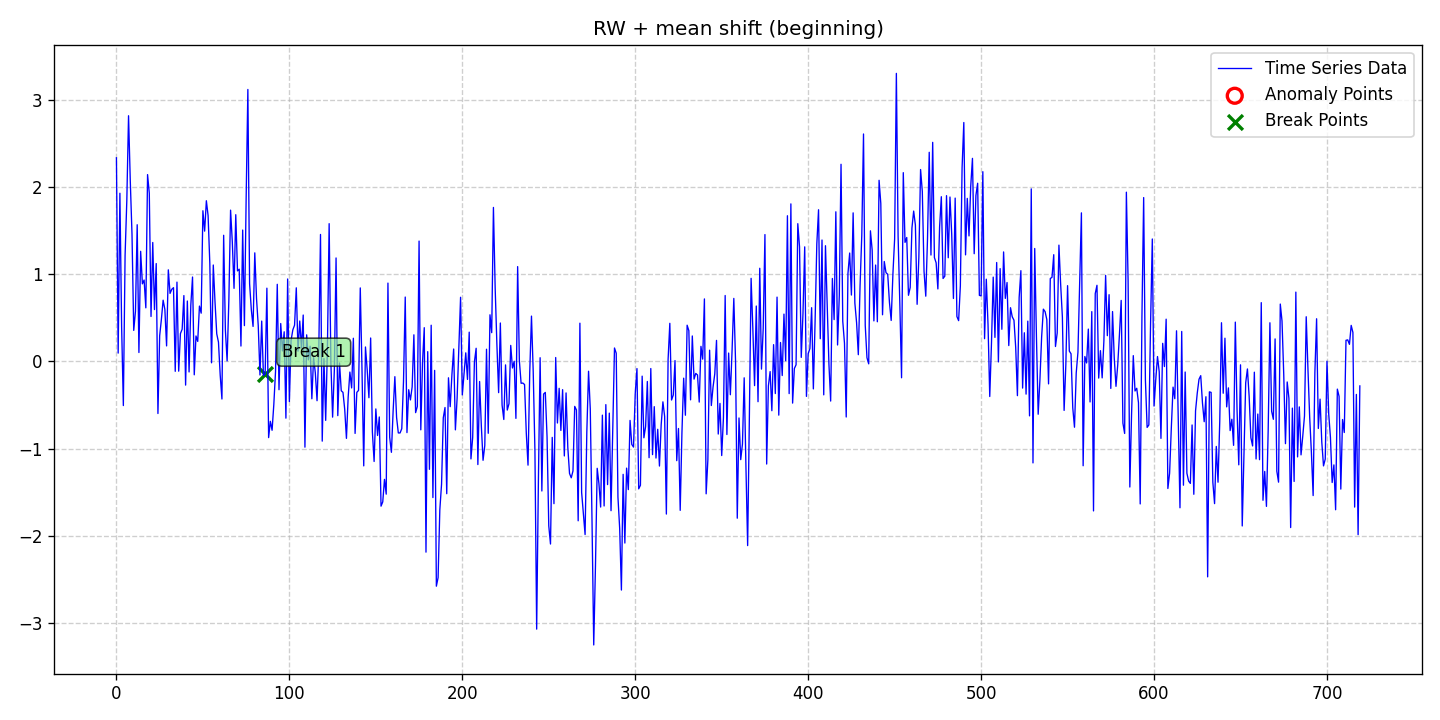

The file beside this chart, header and first rows:
date, data, stationary, det_lin_up, det_lin_down, det_quad, det_cubic, det_exp, det_damped, stoc_trend, volatility, single_seas, multiple_seas, point_anom_single, point_anom_multi, collect_anom, context_anom, mean_shift, var_shift, trend_shift, point_anom_count, point_anom_location, point_anom_point, collect_anom_count
2020-01-01, 2.333, 0, 0, 0, 0, 0, 0, 0, 1, 0, 0, 0, 0, 0, 0, 0, 1, 0, 0, 0, none, , 0
2020-01-02, 0.09547, 0, 0, 0, 0, 0, 0, 0, 1, 0, 0, 0, 0, 0, 0, 0, 1, 0, 0, 0, none, , 0
2020-01-03, 1.926, 0, 0, 0, 0, 0, 0, 0, 1, 0, 0, 0, 0, 0, 0, 0, 1, 0, 0, 0, none, , 0
2020-01-04, 0.3977, 0, 0, 0, 0, 0, 0, 0, 1, 0, 0, 0, 0, 0, 0, 0, 1, 0, 0, 0, none, , 0
2020-01-05, -0.5054, 0, 0, 0, 0, 0, 0, 0, 1, 0, 0, 0, 0, 0, 0, 0, 1, 0, 0, 0, none, , 0
2020-01-06, 1.214, 0, 0, 0, 0, 0, 0, 0, 1, 0, 0, 0, 0, 0, 0, 0, 1, 0, 0, 0, none, , 0
2020-01-07, 1.842, 0, 0, 0, 0, 0, 0, 0, 1, 0, 0, 0, 0, 0, 0, 0, 1, 0, 0, 0, none, , 0
2020-01-08, 2.814, 0, 0, 0, 0, 0, 0, 0, 1, 0, 0, 0, 0, 0, 0, 0, 1, 0, 0, 0, none, , 0
2020-01-09, 2.07, 0, 0, 0, 0, 0, 0, 0, 1, 0, 0, 0, 0, 0, 0, 0, 1, 0, 0, 0, none, , 0
2020-01-10, 1.456, 0, 0, 0, 0, 0, 0, 0, 1, 0, 0, 0, 0, 0, 0, 0, 1, 0, 0, 0, none, , 0
2020-01-11, 0.3555, 0, 0, 0, 0, 0, 0, 0, 1, 0, 0, 0, 0, 0, 0, 0, 1, 0, 0, 0, none, , 0
2020-01-12, 0.5744, 0, 0, 0, 0, 0, 0, 0, 1, 0, 0, 0, 0, 0, 0, 0, 1, 0, 0, 0, none, , 0
2020-01-13, 1.566, 0, 0, 0, 0, 0, 0, 0, 1, 0, 0, 0, 0, 0, 0, 0, 1, 0, 0, 0, none, , 0
2020-01-14, 0.1021, 0, 0, 0, 0, 0, 0, 0, 1, 0, 0, 0, 0, 0, 0, 0, 1, 0, 0, 0, none, , 0
2020-01-15, 1.261, 0, 0, 0, 0, 0, 0, 0, 1, 0, 0, 0, 0, 0, 0, 0, 1, 0, 0, 0, none, , 0
2020-01-16, 0.8886, 0, 0, 0, 0, 0, 0, 0, 1, 0, 0, 0, 0, 0, 0, 0, 1, 0, 0, 0, none, , 0
2020-01-17, 0.9323, 0, 0, 0, 0, 0, 0, 0, 1, 0, 0, 0, 0, 0, 0, 0, 1, 0, 0, 0, none, , 0
2020-01-18, 0.6139, 0, 0, 0, 0, 0, 0, 0, 1, 0, 0, 0, 0, 0, 0, 0, 1, 0, 0, 0, none, , 0
2020-01-19, 2.14, 0, 0, 0, 0, 0, 0, 0, 1, 0, 0, 0, 0, 0, 0, 0, 1, 0, 0, 0, none, , 0
2020-01-20, 1.927, 0, 0, 0, 0, 0, 0, 0, 1, 0, 0, 0, 0, 0, 0, 0, 1, 0, 0, 0, none, , 0
2020-01-21, 0.5151, 0, 0, 0, 0, 0, 0, 0, 1, 0, 0, 0, 0, 0, 0, 0, 1, 0, 0, 0, none, , 0
2020-01-22, 1.363, 0, 0, 0, 0, 0, 0, 0, 1, 0, 0, 0, 0, 0, 0, 0, 1, 0, 0, 0, none, , 0
2020-01-23, 0.594, 0, 0, 0, 0, 0, 0, 0, 1, 0, 0, 0, 0, 0, 0, 0, 1, 0, 0, 0, none, , 0
2020-01-24, 1.121, 0, 0, 0, 0, 0, 0, 0, 1, 0, 0, 0, 0, 0, 0, 0, 1, 0, 0, 0, none, , 0
2020-01-25, -0.5966, 0, 0, 0, 0, 0, 0, 0, 1, 0, 0, 0, 0, 0, 0, 0, 1, 0, 0, 0, none, , 0
2020-01-26, 0.2945, 0, 0, 0, 0, 0, 0, 0, 1, 0, 0, 0, 0, 0, 0, 0, 1, 0, 0, 0, none, , 0
2020-01-27, 0.483, 0, 0, 0, 0, 0, 0, 0, 1, 0, 0, 0, 0, 0, 0, 0, 1, 0, 0, 0, none, , 0
2020-01-28, 0.7017, 0, 0, 0, 0, 0, 0, 0, 1, 0, 0, 0, 0, 0, 0, 0, 1, 0, 0, 0, none, , 0
2020-01-29, 0.5964, 0, 0, 0, 0, 0, 0, 0, 1, 0, 0, 0, 0, 0, 0, 0, 1, 0, 0, 0, none, , 0
2020-01-30, 0.1778, 0, 0, 0, 0, 0, 0, 0, 1, 0, 0, 0, 0, 0, 0, 0, 1, 0, 0, 0, none, , 0
2020-01-31, 1.049, 0, 0, 0, 0, 0, 0, 0, 1, 0, 0, 0, 0, 0, 0, 0, 1, 0, 0, 0, none, , 0
2020-02-01, 0.779, 0, 0, 0, 0, 0, 0, 0, 1, 0, 0, 0, 0, 0, 0, 0, 1, 0, 0, 0, none, , 0
2020-02-02, 0.8264, 0, 0, 0, 0, 0, 0, 0, 1, 0, 0, 0, 0, 0, 0, 0, 1, 0, 0, 0, none, , 0
2020-02-03, 0.8449, 0, 0, 0, 0, 0, 0, 0, 1, 0, 0, 0, 0, 0, 0, 0, 1, 0, 0, 0, none, , 0
2020-02-04, -0.1132, 0, 0, 0, 0, 0, 0, 0, 1, 0, 0, 0, 0, 0, 0, 0, 1, 0, 0, 0, none, , 0
2020-02-05, 0.9085, 0, 0, 0, 0, 0, 0, 0, 1, 0, 0, 0, 0, 0, 0, 0, 1, 0, 0, 0, none, , 0
2020-02-06, -0.1115, 0, 0, 0, 0, 0, 0, 0, 1, 0, 0, 0, 0, 0, 0, 0, 1, 0, 0, 0, none, , 0
2020-02-07, 0.3187, 0, 0, 0, 0, 0, 0, 0, 1, 0, 0, 0, 0, 0, 0, 0, 1, 0, 0, 0, none, , 0
2020-02-08, 0.3684, 0, 0, 0, 0, 0, 0, 0, 1, 0, 0, 0, 0, 0, 0, 0, 1, 0, 0, 0, none, , 0
2020-02-09, 0.7543, 0, 0, 0, 0, 0, 0, 0, 1, 0, 0, 0, 0, 0, 0, 0, 1, 0, 0, 0, none, , 0
2020-02-10, -0.2711, 0, 0, 0, 0, 0, 0, 0, 1, 0, 0, 0, 0, 0, 0, 0, 1, 0, 0, 0, none, , 0
2020-02-11, 0.692, 0, 0, 0, 0, 0, 0, 0, 1, 0, 0, 0, 0, 0, 0, 0, 1, 0, 0, 0, none, , 0
2020-02-12, -0.1204, 0, 0, 0, 0, 0, 0, 0, 1, 0, 0, 0, 0, 0, 0, 0, 1, 0, 0, 0, none, , 0
2020-02-13, 0.6447, 0, 0, 0, 0, 0, 0, 0, 1, 0, 0, 0, 0, 0, 0, 0, 1, 0, 0, 0, none, , 0
2020-02-14, 0.9668, 0, 0, 0, 0, 0, 0, 0, 1, 0, 0, 0, 0, 0, 0, 0, 1, 0, 0, 0, none, , 0
2020-02-15, -0.1532, 0, 0, 0, 0, 0, 0, 0, 1, 0, 0, 0, 0, 0, 0, 0, 1, 0, 0, 0, none, , 0
2020-02-16, 0.2916, 0, 0, 0, 0, 0, 0, 0, 1, 0, 0, 0, 0, 0, 0, 0, 1, 0, 0, 0, none, , 0
2020-02-17, 0.2292, 0, 0, 0, 0, 0, 0, 0, 1, 0, 0, 0, 0, 0, 0, 0, 1, 0, 0, 0, none, , 0
2020-02-18, 0.6338, 0, 0, 0, 0, 0, 0, 0, 1, 0, 0, 0, 0, 0, 0, 0, 1, 0, 0, 0, none, , 0
2020-02-19, 0.5529, 0, 0, 0, 0, 0, 0, 0, 1, 0, 0, 0, 0, 0, 0, 0, 1, 0, 0, 0, none, , 0
2020-02-20, 1.726, 0, 0, 0, 0, 0, 0, 0, 1, 0, 0, 0, 0, 0, 0, 0, 1, 0, 0, 0, none, , 0
2020-02-21, 1.492, 0, 0, 0, 0, 0, 0, 0, 1, 0, 0, 0, 0, 0, 0, 0, 1, 0, 0, 0, none, , 0
2020-02-22, 1.841, 0, 0, 0, 0, 0, 0, 0, 1, 0, 0, 0, 0, 0, 0, 0, 1, 0, 0, 0, none, , 0
2020-02-23, 1.671, 0, 0, 0, 0, 0, 0, 0, 1, 0, 0, 0, 0, 0, 0, 0, 1, 0, 0, 0, none, , 0
2020-02-24, 1.123, 0, 0, 0, 0, 0, 0, 0, 1, 0, 0, 0, 0, 0, 0, 0, 1, 0, 0, 0, none, , 0
2020-02-25, -0.01574, 0, 0, 0, 0, 0, 0, 0, 1, 0, 0, 0, 0, 0, 0, 0, 1, 0, 0, 0, none, , 0
2020-02-26, 1.104, 0, 0, 0, 0, 0, 0, 0, 1, 0, 0, 0, 0, 0, 0, 0, 1, 0, 0, 0, none, , 0
2020-02-27, 0.6828, 0, 0, 0, 0, 0, 0, 0, 1, 0, 0, 0, 0, 0, 0, 0, 1, 0, 0, 0, none, , 0
2020-02-28, 0.3163, 0, 0, 0, 0, 0, 0, 0, 1, 0, 0, 0, 0, 0, 0, 0, 1, 0, 0, 0, none, , 0
2020-02-29, 0.2209, 0, 0, 0, 0, 0, 0, 0, 1, 0, 0, 0, 0, 0, 0, 0, 1, 0, 0, 0, none, , 0
... 660 more rows
